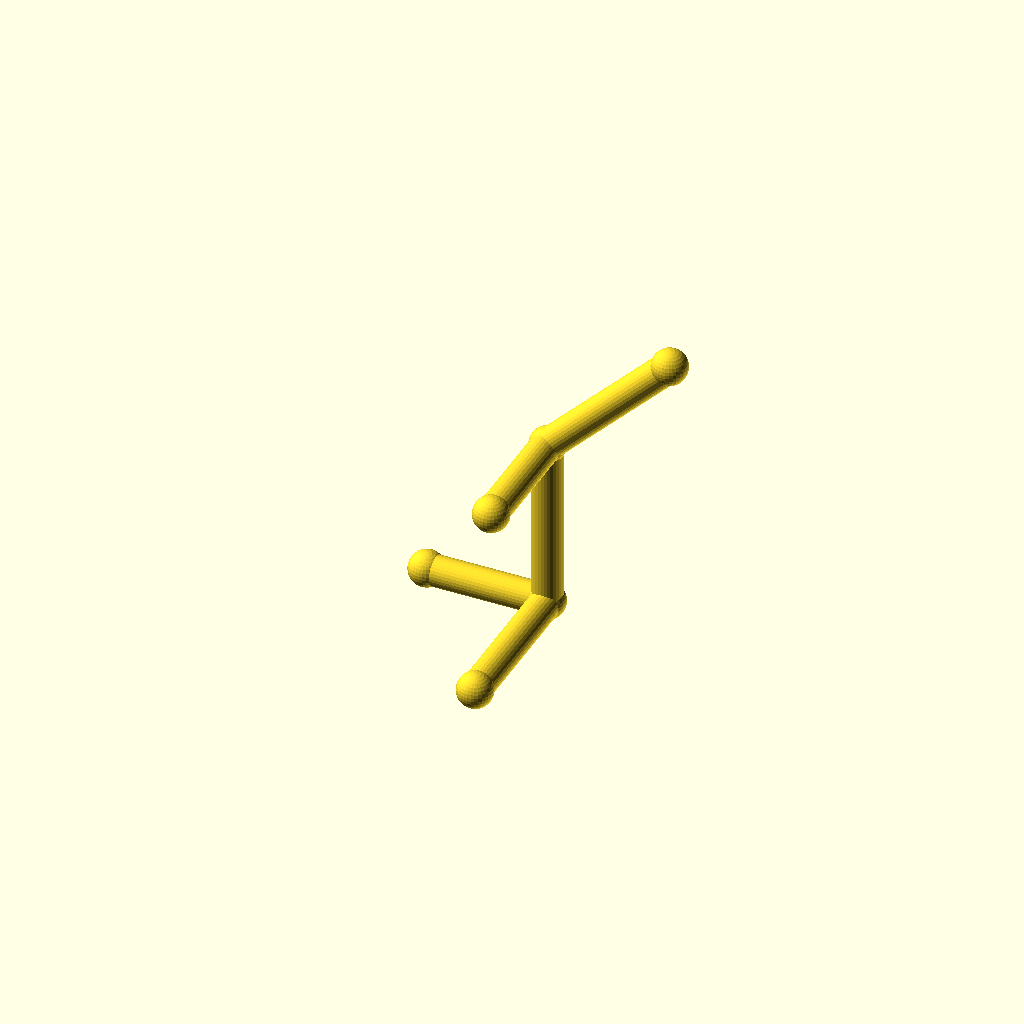
Cell 1: the model at its default parameters.
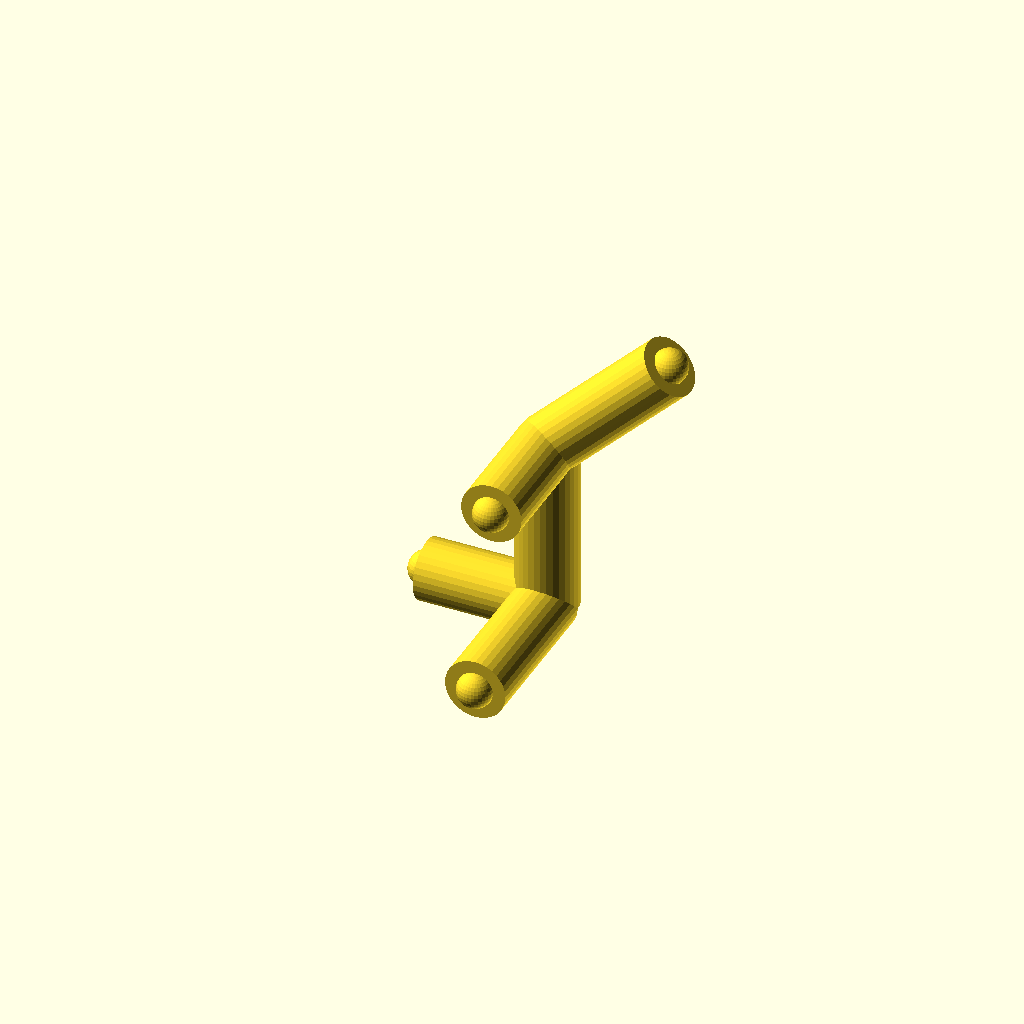
Cell 2: pipe_r = 7 (everything else at default).
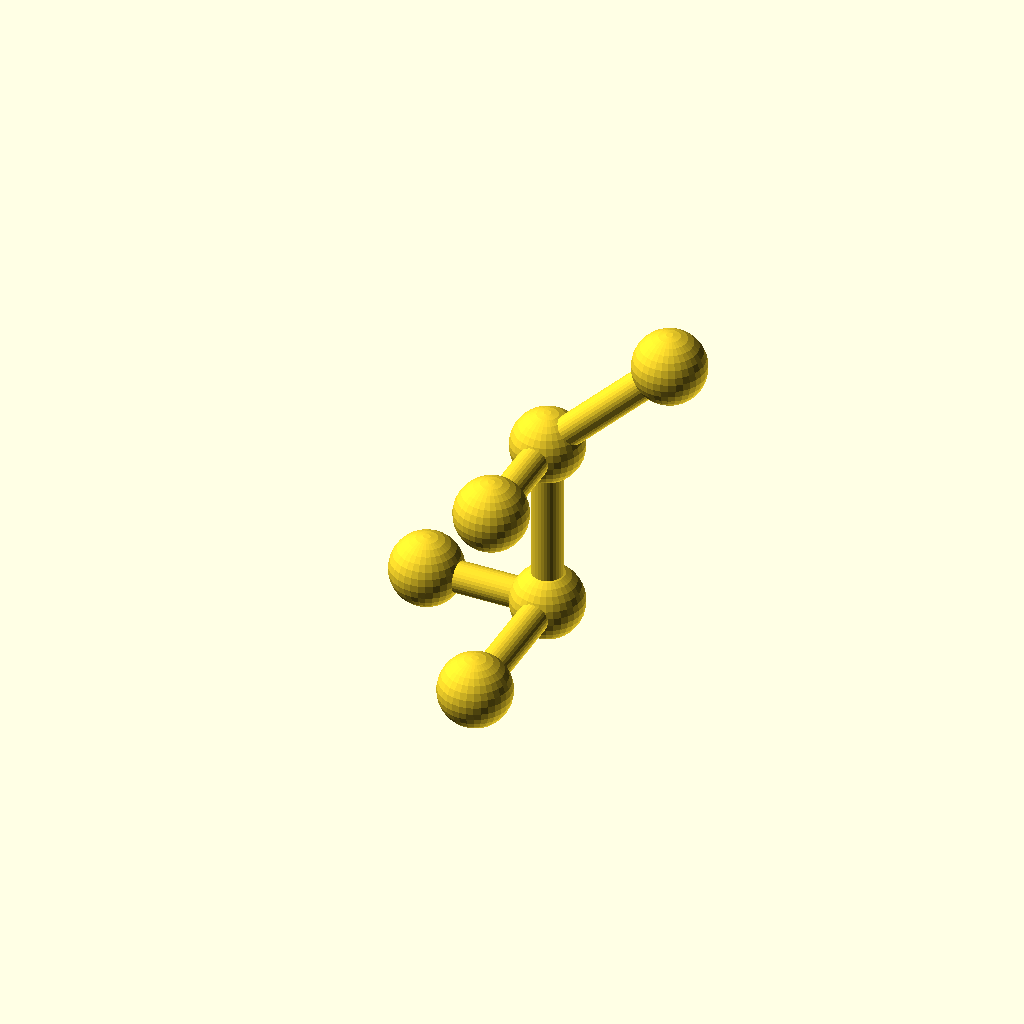
Cell 3: collar_r = 8.2 (everything else at default).
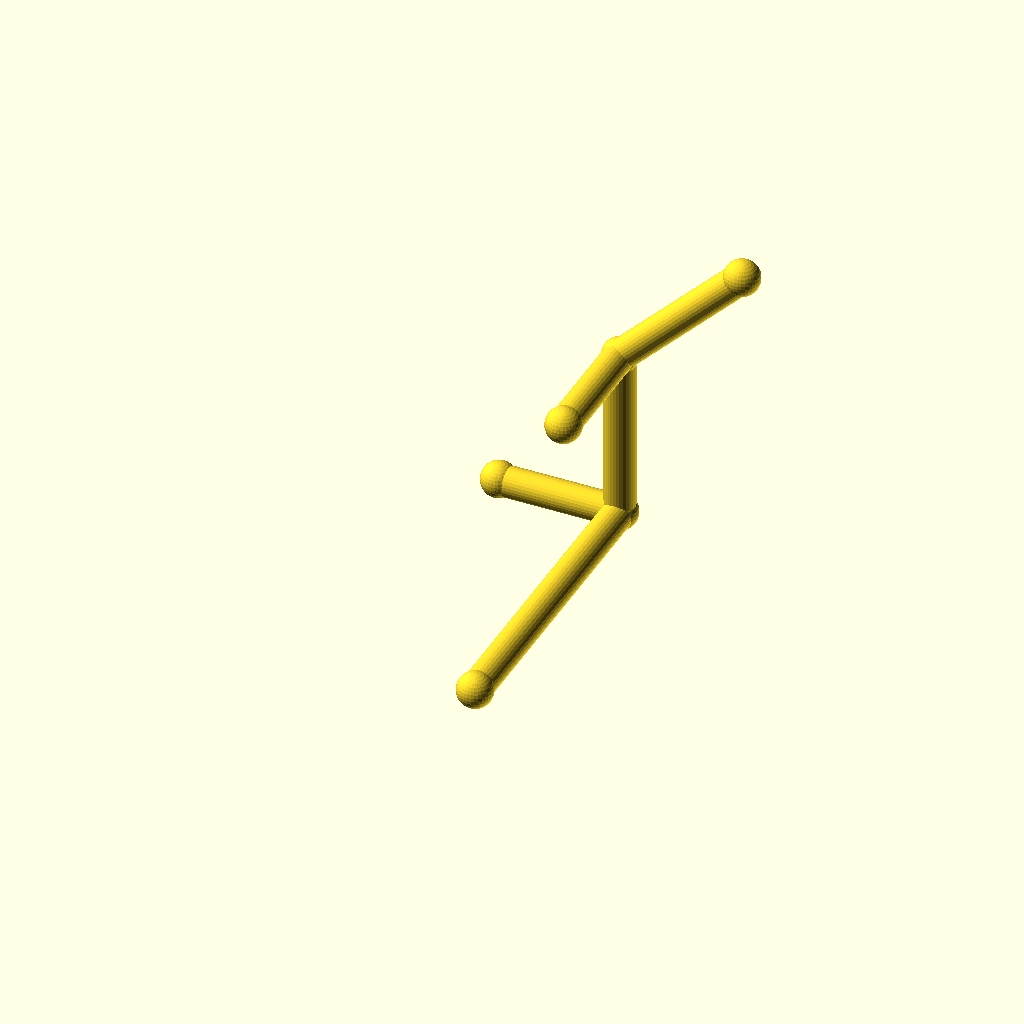
Cell 4 — leg_1 set to 72, the other parameters unchanged.
All cells are drawn from one camera (rotation 55°, 0°, 25°, orthographic, colour scheme Cornfield), so only the parameter changes between them.
The OpenSCAD source (optional_data/data/wire2/piperoutes/scene_0229.scad):
$fn = 32;

// ----------------------------------------------------------------------
// Pipe route
// ----------------------------------------------------------------------

// --- parameters (mm) ---
pipe_r = 3.5;             // pipe radius
collar_r = 4.1;           // joint collar radius
turn_90 = 90;             // right-angle elbow, degrees
turn_45 = 45;             // diagonal elbow angle, degrees
leg_1 = 36;               // length of pipe segment 1
leg_2 = 40;               // length of pipe segment 2
leg_3 = 40;               // length of pipe segment 3
segments = 3;             // number of straight pipe segments
stub_2 = 28;              // branch stub length at node 2
stub_1 = 28;              // branch stub length at node 1

bbox_x = (leg_3 / sqrt(2)) - (-stub_1) + 2 * collar_r;  // overall X, joints included
bbox_y = (leg_1) - (0) + 2 * collar_r;  // overall Y, joints included
bbox_z = (leg_2 + leg_3 / sqrt(2)) - (0) + 2 * collar_r;  // overall Z, joints included
pipe_d = 2 * pipe_r;  // pipe outer diameter
collar_d = 2 * collar_r;  // collar diameter
p0 = [0, 0, 0];
p1 = p0 + [0, 1, 0] * leg_1;
p2 = p1 + [0, 0, 1] * leg_2;
p3 = p2 + [1 / sqrt(2), 0, 1 / sqrt(2)] * leg_3;
b2 = p2 + [0, -1, 0] * stub_2;
b1 = p1 + [-1, 0, 0] * stub_1;
nodes = [p0, p1, p2, p3, b2, b1];

module member(a, b, r) {
  /* round stock from joint a to joint b, ends buried in the joint balls */
  d = b - a;
  length = norm(d);
  translate(a) rotate([0, acos(d[2] / length), atan2(d[1], d[0])])
    cylinder(h = length, r = r);
}

module joint(p, r) {
  /* ball at the joint centre, fatter than every member meeting there */
  translate(p) sphere(r = r);
}

/* members - each call is one graph edge */
member(nodes[0], nodes[1], pipe_r);
member(nodes[1], nodes[2], pipe_r);
member(nodes[2], nodes[3], pipe_r);
member(nodes[2], nodes[4], pipe_r);
member(nodes[1], nodes[5], pipe_r);

/* joint balls */
for (p = nodes) joint(p, collar_r);
Parameter table extracted from the source (name, type, default, range or options):
pipe_r: number, default 3.5
collar_r: number, default 4.1
turn_90: number, default 90
turn_45: number, default 45
leg_1: number, default 36
leg_2: number, default 40
leg_3: number, default 40
segments: number, default 3
stub_2: number, default 28
stub_1: number, default 28
p0: vector, default [0, 0, 0]
